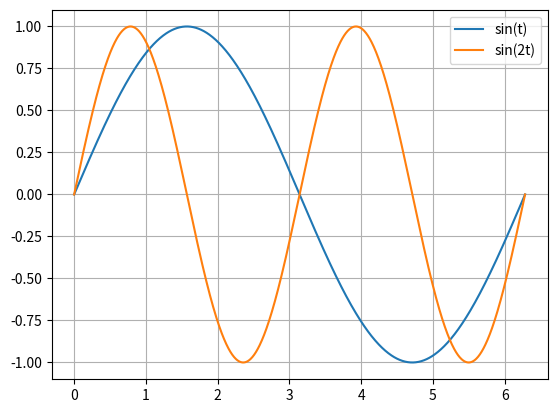

Generate this figure with matplotlib:
import numpy as np
import matplotlib.pyplot as plt

t = np.linspace(0, 2*np.pi, 1000)
plt.plot(t, np.sin(t), label="sin(t)")
plt.plot(t, np.sin(2*t), label="sin(2t)")
plt.legend()
plt.grid(True)
plt.show()
